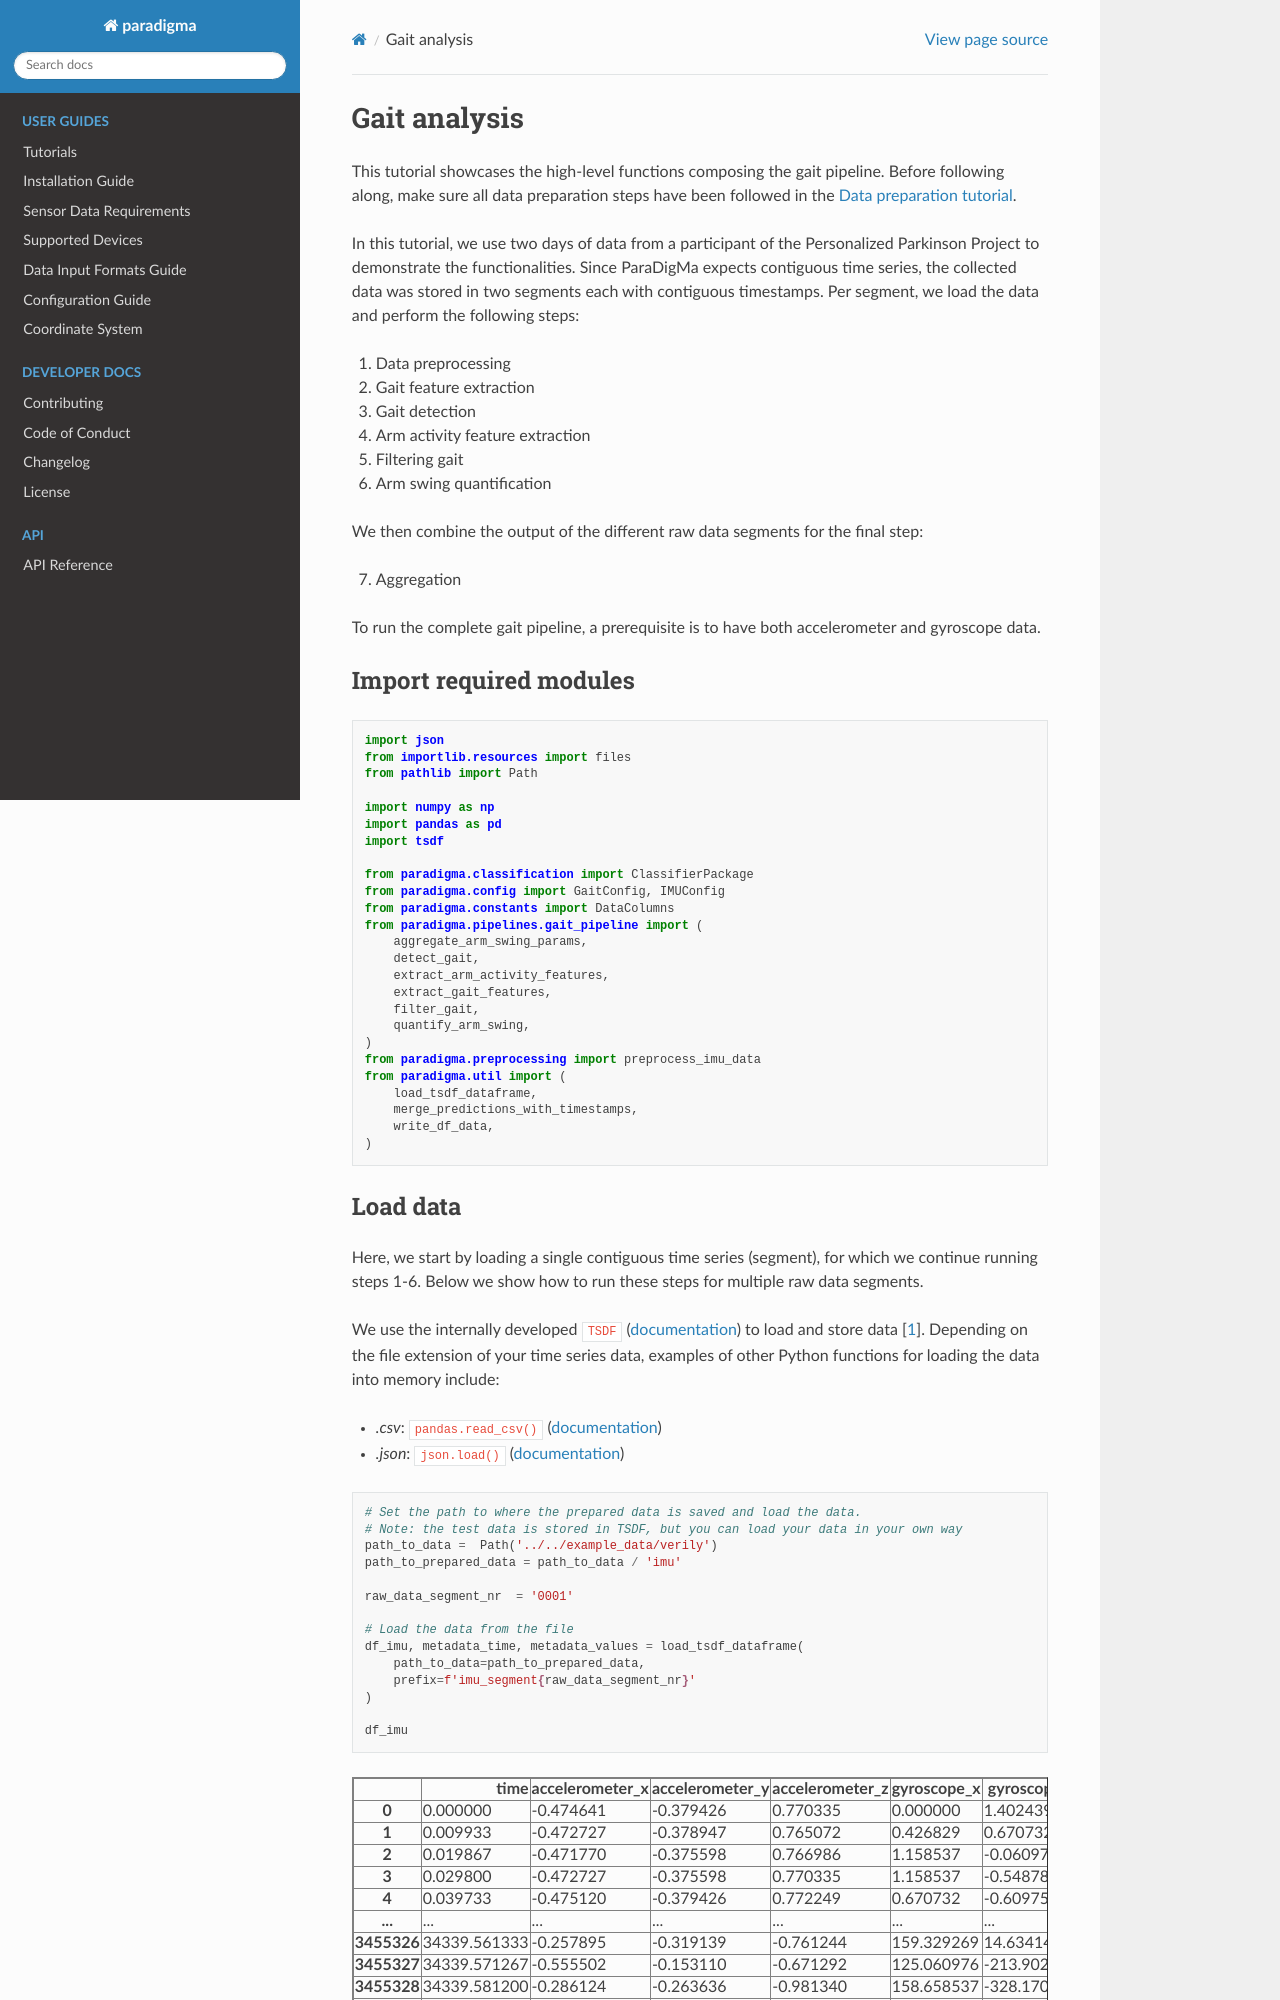

repository: biomarkersParkinson/paradigma · page: tutorials/_static/gait_analysis.html · generator: sphinx

# Gait analysis
This tutorial showcases the high-level functions composing the gait pipeline. Before following along, make sure all data preparation steps have been followed in the [Data preparation tutorial](https://biomarkersparkinson.github.io/paradigma/tutorials/_static/data_preparation.html).

In this tutorial, we use two days of data from a participant of the Personalized Parkinson Project to demonstrate the functionalities. Since ParaDigMa expects contiguous time series, the collected data was stored in two segments each with contiguous timestamps. Per segment, we load the data and perform the following steps:
1. Data preprocessing
2. Gait feature extraction
3. Gait detection
4. Arm activity feature extraction
5. Filtering gait
6. Arm swing quantification

We then combine the output of the different raw data segments for the final step:

7. Aggregation

To run the complete gait pipeline, a prerequisite is to have both accelerometer and gyroscope data.

## Import required modules


```python
import json
from importlib.resources import files
from pathlib import Path

import numpy as np
import pandas as pd
import tsdf

from paradigma.classification import ClassifierPackage
from paradigma.config import GaitConfig, IMUConfig
from paradigma.constants import DataColumns
from paradigma.pipelines.gait_pipeline import (
    aggregate_arm_swing_params,
    detect_gait,
    extract_arm_activity_features,
    extract_gait_features,
    filter_gait,
    quantify_arm_swing,
)
from paradigma.preprocessing import preprocess_imu_data
from paradigma.util import (
    load_tsdf_dataframe,
    merge_predictions_with_timestamps,
    write_df_data,
)
```
